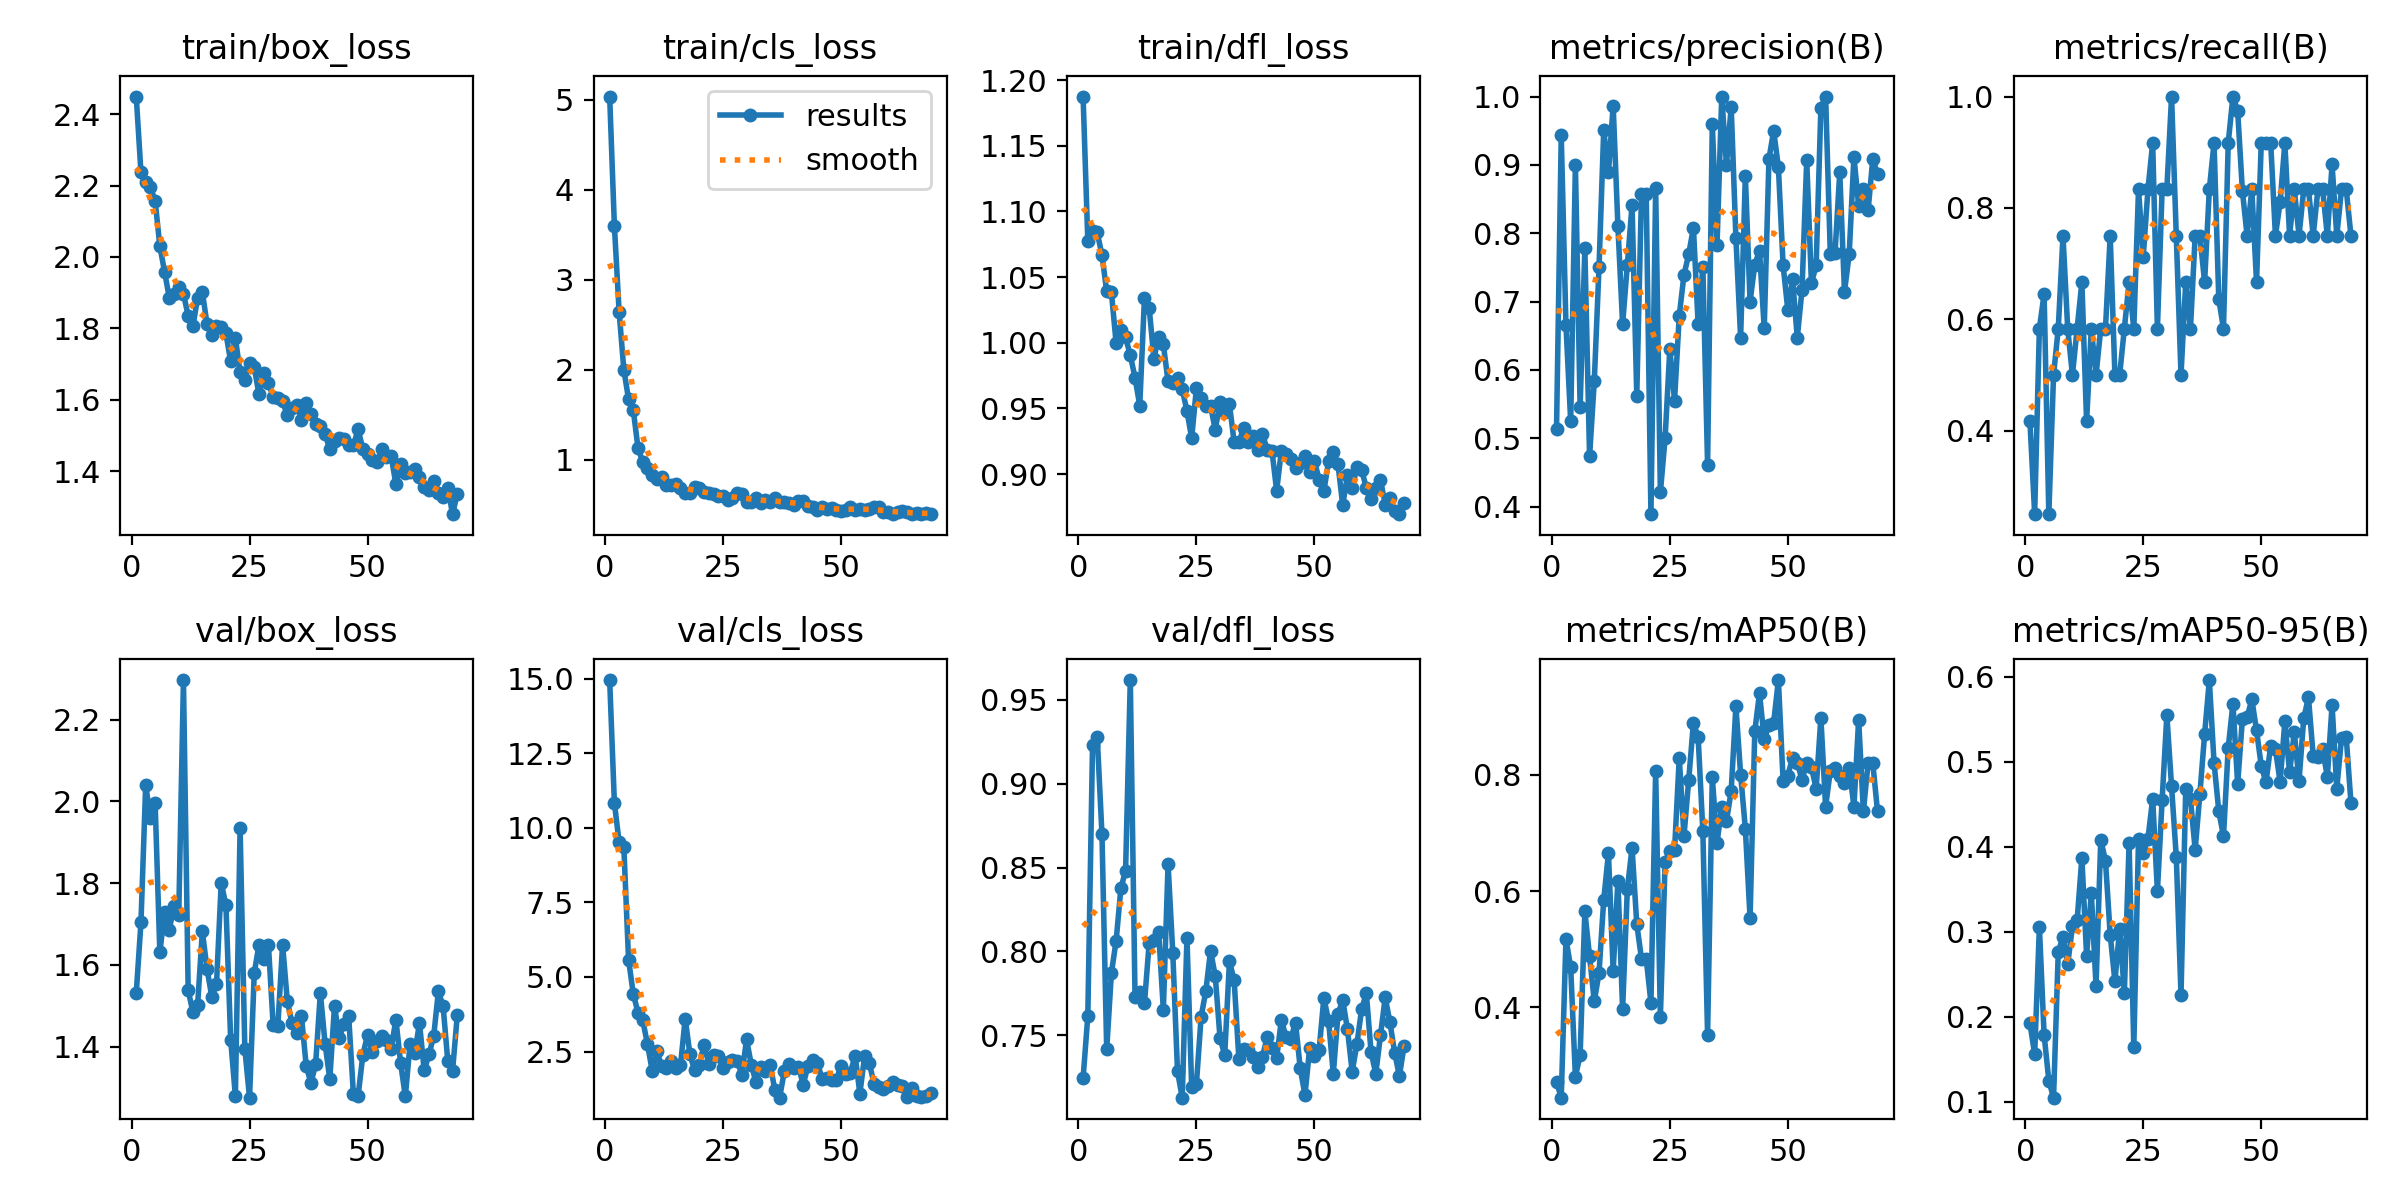

Values plotted in this chart, from the file beside it:
epoch, time, train/box_loss, train/cls_loss, train/dfl_loss, metrics/precision(B), metrics/recall(B), metrics/mAP50(B), metrics/mAP50-95(B), val/box_loss, val/cls_loss, val/dfl_loss, lr/pg0, lr/pg1, lr/pg2
1, 603, 2.449, 5.035, 1.187, 0.5137, 0.4167, 0.2723, 0.1923, 1.531, 14.95, 0.7245, 0.0006637, 0.0006637, 0.0006637
2, 1193, 2.237, 3.599, 1.077, 0.9435, 0.25, 0.245, 0.1555, 1.704, 10.83, 0.7617, 0.001317, 0.001317, 0.001317
3, 1789, 2.21, 2.644, 1.085, 0.6653, 0.5833, 0.518, 0.3052, 2.04, 9.518, 0.9227, 0.001957, 0.001957, 0.001957
4, 2384, 2.196, 2.001, 1.084, 0.5249, 0.6455, 0.469, 0.1785, 1.96, 9.359, 0.9276, 0.00194, 0.00194, 0.00194
5, 3069, 2.158, 1.671, 1.067, 0.8998, 0.25, 0.281, 0.1247, 1.997, 5.585, 0.8697, 0.00192, 0.00192, 0.00192
6, 3847, 2.03, 1.552, 1.039, 0.5454, 0.5, 0.3183, 0.1047, 1.631, 4.432, 0.7417, 0.0019, 0.0019, 0.0019
7, 4508, 1.959, 1.13, 1.038, 0.7778, 0.5833, 0.565, 0.2764, 1.731, 3.805, 0.7873, 0.00188, 0.00188, 0.00188
8, 5150, 1.886, 0.9766, 0.9996, 0.4737, 0.75, 0.488, 0.2933, 1.687, 3.555, 0.8064, 0.00186, 0.00186, 0.00186
9, 5811, 1.898, 0.905, 1.01, 0.5833, 0.5833, 0.4104, 0.2614, 1.744, 2.754, 0.8375, 0.00184, 0.00184, 0.00184
10, 6510, 1.917, 0.8316, 1.004, 0.75, 0.5, 0.4593, 0.3061, 1.722, 1.862, 0.8481, 0.00182, 0.00182, 0.00182
11, 7166, 1.897, 0.7833, 0.9905, 0.9508, 0.5833, 0.585, 0.3135, 2.297, 2.504, 0.9616, 0.0018, 0.0018, 0.0018
12, 7805, 1.835, 0.8063, 0.9734, 0.8889, 0.6667, 0.665, 0.3867, 1.538, 2.022, 0.773, 0.00178, 0.00178, 0.00178
13, 8439, 1.806, 0.7209, 0.9521, 0.9869, 0.4167, 0.463, 0.2718, 1.484, 1.951, 0.7759, 0.00176, 0.00176, 0.00176
14, 9116, 1.886, 0.7151, 1.034, 0.811, 0.5833, 0.6178, 0.3451, 1.502, 2.199, 0.7692, 0.00174, 0.00174, 0.00174
15, 9764, 1.902, 0.7307, 1.026, 0.6667, 0.5, 0.3969, 0.2357, 1.682, 1.945, 0.8052, 0.00172, 0.00172, 0.00172
16, 10434, 1.812, 0.6871, 0.9879, 0.7538, 0.5833, 0.603, 0.4078, 1.59, 2.036, 0.8068, 0.0017, 0.0017, 0.0017
17, 11097, 1.781, 0.6349, 1.004, 0.8413, 0.5833, 0.6743, 0.3834, 1.522, 3.599, 0.8116, 0.00168, 0.00168, 0.00168
18, 11765, 1.806, 0.6271, 0.9987, 0.5625, 0.75, 0.5433, 0.2963, 1.553, 2.405, 0.7653, 0.00166, 0.00166, 0.00166
19, 12385, 1.805, 0.6927, 0.9706, 0.8571, 0.5, 0.4836, 0.2415, 1.801, 1.87, 0.852, 0.00164, 0.00164, 0.00164
20, 12987, 1.786, 0.6845, 0.9694, 0.8571, 0.5, 0.4836, 0.3032, 1.747, 2.063, 0.7992, 0.00162, 0.00162, 0.00162
21, 13608, 1.709, 0.6382, 0.9733, 0.3889, 0.5833, 0.4083, 0.2283, 1.417, 2.731, 0.7286, 0.0016, 0.0016, 0.0016
22, 14279, 1.773, 0.6302, 0.9647, 0.8662, 0.6667, 0.8067, 0.4037, 1.279, 2.093, 0.7129, 0.00158, 0.00158, 0.00158
23, 15084, 1.678, 0.6201, 0.9481, 0.4208, 0.5833, 0.3834, 0.1638, 1.935, 2.395, 0.8082, 0.00156, 0.00156, 0.00156
24, 15789, 1.656, 0.5926, 0.9273, 0.5, 0.8333, 0.6497, 0.4086, 1.395, 2.367, 0.7192, 0.00154, 0.00154, 0.00154
25, 16452, 1.705, 0.5934, 0.9653, 0.6304, 0.7122, 0.6698, 0.3928, 1.275, 1.936, 0.721, 0.00152, 0.00152, 0.00152
26, 17114, 1.691, 0.5534, 0.9577, 0.5552, 0.8333, 0.6701, 0.4091, 1.581, 2.158, 0.7611, 0.001501, 0.001501, 0.001501
27, 17732, 1.616, 0.5755, 0.9521, 0.6794, 0.9167, 0.8289, 0.4562, 1.649, 2.201, 0.7764, 0.001481, 0.001481, 0.001481
28, 18356, 1.676, 0.6264, 0.9522, 0.7391, 0.5833, 0.6946, 0.3475, 1.615, 2.191, 0.8004, 0.001461, 0.001461, 0.001461
29, 18978, 1.647, 0.6226, 0.9336, 0.7692, 0.8333, 0.7908, 0.4546, 1.648, 1.73, 0.7853, 0.001441, 0.001441, 0.001441
30, 19595, 1.61, 0.5308, 0.9551, 0.8082, 0.8333, 0.8892, 0.5547, 1.454, 2.906, 0.7487, 0.001421, 0.001421, 0.001421
31, 20271, 1.605, 0.5328, 0.947, 0.6667, 1, 0.8648, 0.4707, 1.451, 2.06, 0.7383, 0.001401, 0.001401, 0.001401
32, 21011, 1.597, 0.5773, 0.9531, 0.75, 0.75, 0.7027, 0.3878, 1.65, 1.466, 0.7941, 0.001381, 0.001381, 0.001381
33, 21628, 1.557, 0.5208, 0.9243, 0.4615, 0.5, 0.3531, 0.2254, 1.512, 1.97, 0.7828, 0.001361, 0.001361, 0.001361
34, 22246, 1.578, 0.5557, 0.9242, 0.9601, 0.6667, 0.7958, 0.468, 1.457, 1.837, 0.736, 0.001341, 0.001341, 0.001341
35, 23088, 1.585, 0.5286, 0.9348, 0.7827, 0.5833, 0.6827, 0.4561, 1.434, 2.065, 0.7421, 0.001321, 0.001321, 0.001321
36, 23951, 1.544, 0.5695, 0.9242, 1, 0.75, 0.745, 0.3962, 1.474, 1.204, 0.7412, 0.001301, 0.001301, 0.001301
37, 24635, 1.592, 0.5297, 0.929, 0.9, 0.75, 0.72, 0.4621, 1.353, 0.9538, 0.737, 0.001281, 0.001281, 0.001281
38, 25279, 1.561, 0.5339, 0.9184, 0.985, 0.6667, 0.7724, 0.5321, 1.311, 1.841, 0.7313, 0.001261, 0.001261, 0.001261
39, 25929, 1.533, 0.5181, 0.9305, 0.793, 0.8333, 0.9174, 0.5959, 1.357, 2.068, 0.7374, 0.001241, 0.001241, 0.001241
40, 26547, 1.528, 0.4969, 0.9185, 0.6471, 0.9167, 0.8002, 0.4986, 1.531, 1.945, 0.7491, 0.001221, 0.001221, 0.001221
41, 27172, 1.505, 0.5458, 0.9179, 0.8838, 0.6363, 0.7075, 0.4418, 1.407, 1.991, 0.7423, 0.001201, 0.001201, 0.001201
42, 27791, 1.461, 0.5402, 0.8874, 0.7, 0.5833, 0.5536, 0.4119, 1.32, 1.394, 0.7365, 0.001181, 0.001181, 0.001181
43, 28397, 1.484, 0.4888, 0.9179, 0.7542, 0.9167, 0.875, 0.5161, 1.5, 2.013, 0.7593, 0.001161, 0.001161, 0.001161
44, 29479, 1.493, 0.4744, 0.915, 0.7742, 1, 0.94, 0.5681, 1.421, 2.224, 0.749, 0.001141, 0.001141, 0.001141
45, 30124, 1.491, 0.4453, 0.9118, 0.6607, 0.9748, 0.8606, 0.4735, 1.456, 2.121, 0.7481, 0.001121, 0.001121, 0.001121
46, 30564, 1.474, 0.4787, 0.9049, 0.9088, 0.831, 0.8855, 0.5497, 1.475, 1.587, 0.7576, 0.001101, 0.001101, 0.001101
47, 31003, 1.473, 0.4499, 0.9081, 0.9499, 0.75, 0.8897, 0.5521, 1.284, 1.599, 0.7304, 0.001081, 0.001081, 0.001081
48, 31442, 1.518, 0.4591, 0.9137, 0.8966, 0.8333, 0.9627, 0.5733, 1.28, 1.549, 0.7145, 0.001061, 0.001061, 0.001061
49, 31881, 1.463, 0.4378, 0.9015, 0.753, 0.6667, 0.7893, 0.5367, 1.38, 1.535, 0.7427, 0.001041, 0.001041, 0.001041
50, 32320, 1.45, 0.4322, 0.9099, 0.6875, 0.9167, 0.7982, 0.4951, 1.429, 2.03, 0.7378, 0.001021, 0.001021, 0.001021
51, 32756, 1.432, 0.4437, 0.8959, 0.7333, 0.9167, 0.8294, 0.4754, 1.387, 1.758, 0.7413, 0.001001, 0.001001, 0.001001
52, 33195, 1.428, 0.4702, 0.8871, 0.6471, 0.9167, 0.8209, 0.5188, 1.414, 1.798, 0.7723, 0.000981, 0.000981, 0.000981
53, 33635, 1.463, 0.4382, 0.9096, 0.7169, 0.75, 0.7913, 0.5143, 1.426, 2.364, 0.7588, 0.000961, 0.000961, 0.000961
54, 34075, 1.441, 0.4561, 0.9167, 0.9066, 0.8105, 0.8196, 0.4763, 1.416, 1.093, 0.7271, 0.0009411, 0.0009411, 0.0009411
55, 34517, 1.443, 0.4428, 0.9074, 0.7271, 0.9167, 0.813, 0.5473, 1.395, 2.339, 0.7628, 0.0009211, 0.0009211, 0.0009211
56, 34956, 1.364, 0.4555, 0.8764, 0.7529, 0.75, 0.7759, 0.4873, 1.467, 2.106, 0.7711, 0.0009011, 0.0009011, 0.0009011
57, 35396, 1.421, 0.4691, 0.899, 0.983, 0.8333, 0.8979, 0.5342, 1.36, 1.429, 0.7536, 0.0008811, 0.0008811, 0.0008811
58, 35835, 1.397, 0.4715, 0.8891, 1, 0.75, 0.745, 0.4772, 1.278, 1.31, 0.7285, 0.0008611, 0.0008611, 0.0008611
59, 36272, 1.399, 0.4163, 0.9054, 0.7692, 0.8333, 0.8067, 0.5509, 1.406, 1.239, 0.7448, 0.0008412, 0.0008412, 0.0008412
60, 36709, 1.407, 0.4155, 0.903, 0.7717, 0.8333, 0.812, 0.5756, 1.384, 1.34, 0.7656, 0.0008212, 0.0008212, 0.0008212
... 9 more rows
